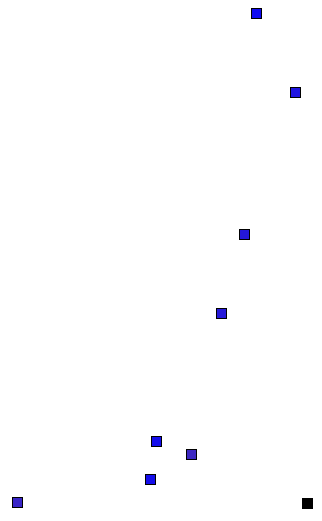
D3 v3 page, settled after 360 driven frames (6 s of simulated time); the page loaded 1 data file(s).


var width = 500;
var height = 500;
var x = "";
var y = "";
var color = "";
var boxSize = 10;

d3.csv("NolanFilmography.csv", function(d) {
	return {
		title: d.Title,
		year: +d.Year,
		runningTime: +d["Domestic Running Time"],
		boxOffice: +d["Box Office"],
		rottenTomatoesScore: +d["Rotten Tomatoes Score"]
	};
}, function(error, rows) {
	console.log(rows);

	x = d3.scale.linear()
		.domain([
			0,
			d3.max(rows, function(d) {
				return d.runningTime;
			})
		])
		.range([0, width]);
	y = d3.scale.linear()
		.domain([
			d3.max(rows, function(d) {
				return d.boxOffice;
			}),
			0
		])
		.range([0, height - boxSize]);
    
    color = d3.scale.linear().domain([.0,1]).range(["orange","blue"]);

	var svg = d3.select("body").append("svg")
    	.attr("width", width + boxSize + 2)
    	.attr("height", height + boxSize + 2)
    	.attr("class", "chart");

	var items = svg.selectAll(".item")
	    .data(rows)
	  .enter().append("rect")
	  	.attr("x", function(d,i) {
	  		return x(d.runningTime);
	  	})
	  	.attr("y", function(d,i) {
	  		return y(d.boxOffice);
	  	})
	  	.attr("style", function(d,i) {
	  		return "fill:" + color(d.rottenTomatoesScore);
	  	})
	    .attr("width", boxSize)
	    .attr("height", boxSize)
	    .attr("class","item");

	items.append("title")
    	.text(function(d) {
    		return d.title + " "  + d.runningTime + " " + d.boxOffice + " " + d.rottenTomatoesScore;
    	});
	    /*
	    .append("text")
    		//.attr("transform", "translate(60,12)")
    		.style("text-anchor", "middle")
    		.text(function(d) { return d.title; })
    	*/

    /*
	var rect = svg.selectAll(".day")
	    .data(rows)
	  .enter().append("rect")
	    .attr("class", "day")
	    .attr("width", 10)
	    .attr("height", 10)
	    .attr("x", function(d) { return Math.random() * 100; })
	    .attr("y", function(d) { return Math.random() * 100; });
	*/

	/*
	rect.filter(function(d) { return d in data; })
	  .attr("class", function(d) { return "day " + color(data[d]); })
	.select("title")
	  .text(function(d) { return d + ": " + percent(data[d]); });
	*/
});


### data: NolanFilmography.csv, 375 bytes — head not shown